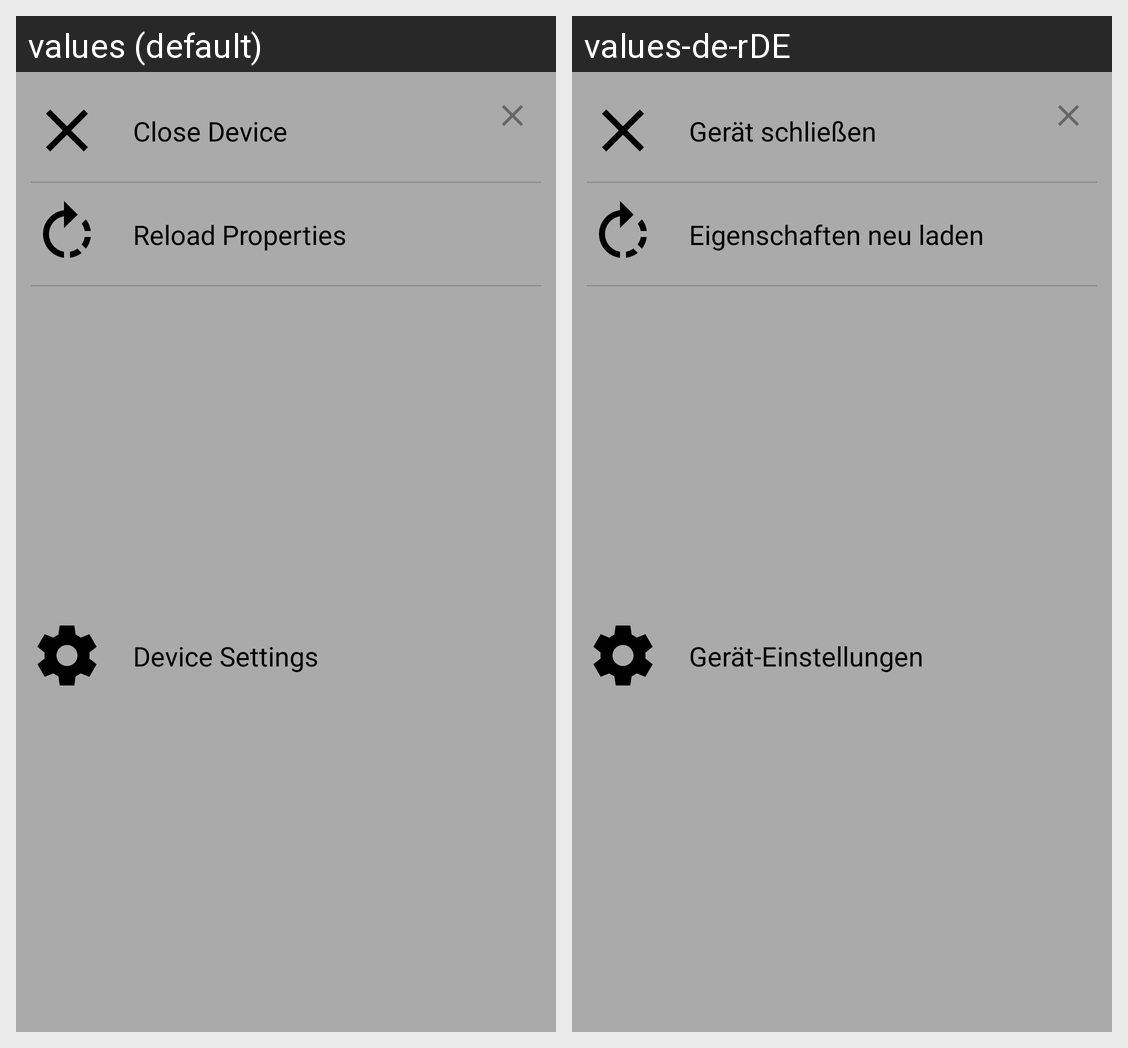

Translations of the strings shown on this Android screen, per locale in the grid:
Android screen res/layout/device_main_activity_popup_menu_flyout.xml rendered under 2 locales, left to right: values (default), values-de-rDE. Device: Nexus 5 (rendered at 1080×1920; each locale shown at half size, 540×960, under a caption strip naming it); theme AppTheme.
Strings drawn on this screen, with the default value and each locale's value (text and hints the layout hard-codes, and strings that could not be matched under every locale, appear in the picture but are not listed):

DMA_PopUpMenuText_DiscardDevice
  values: Close Device
  values-de-rDE: Gerät schließen

DMA_PopUpMenuText_ReloadProperties
  values: Reload Properties
  values-de-rDE: Eigenschaften neu laden

DMA_PopUpMenuText_DeviceSettings
  values: Device Settings
  values-de-rDE: Gerät-Einstellungen
